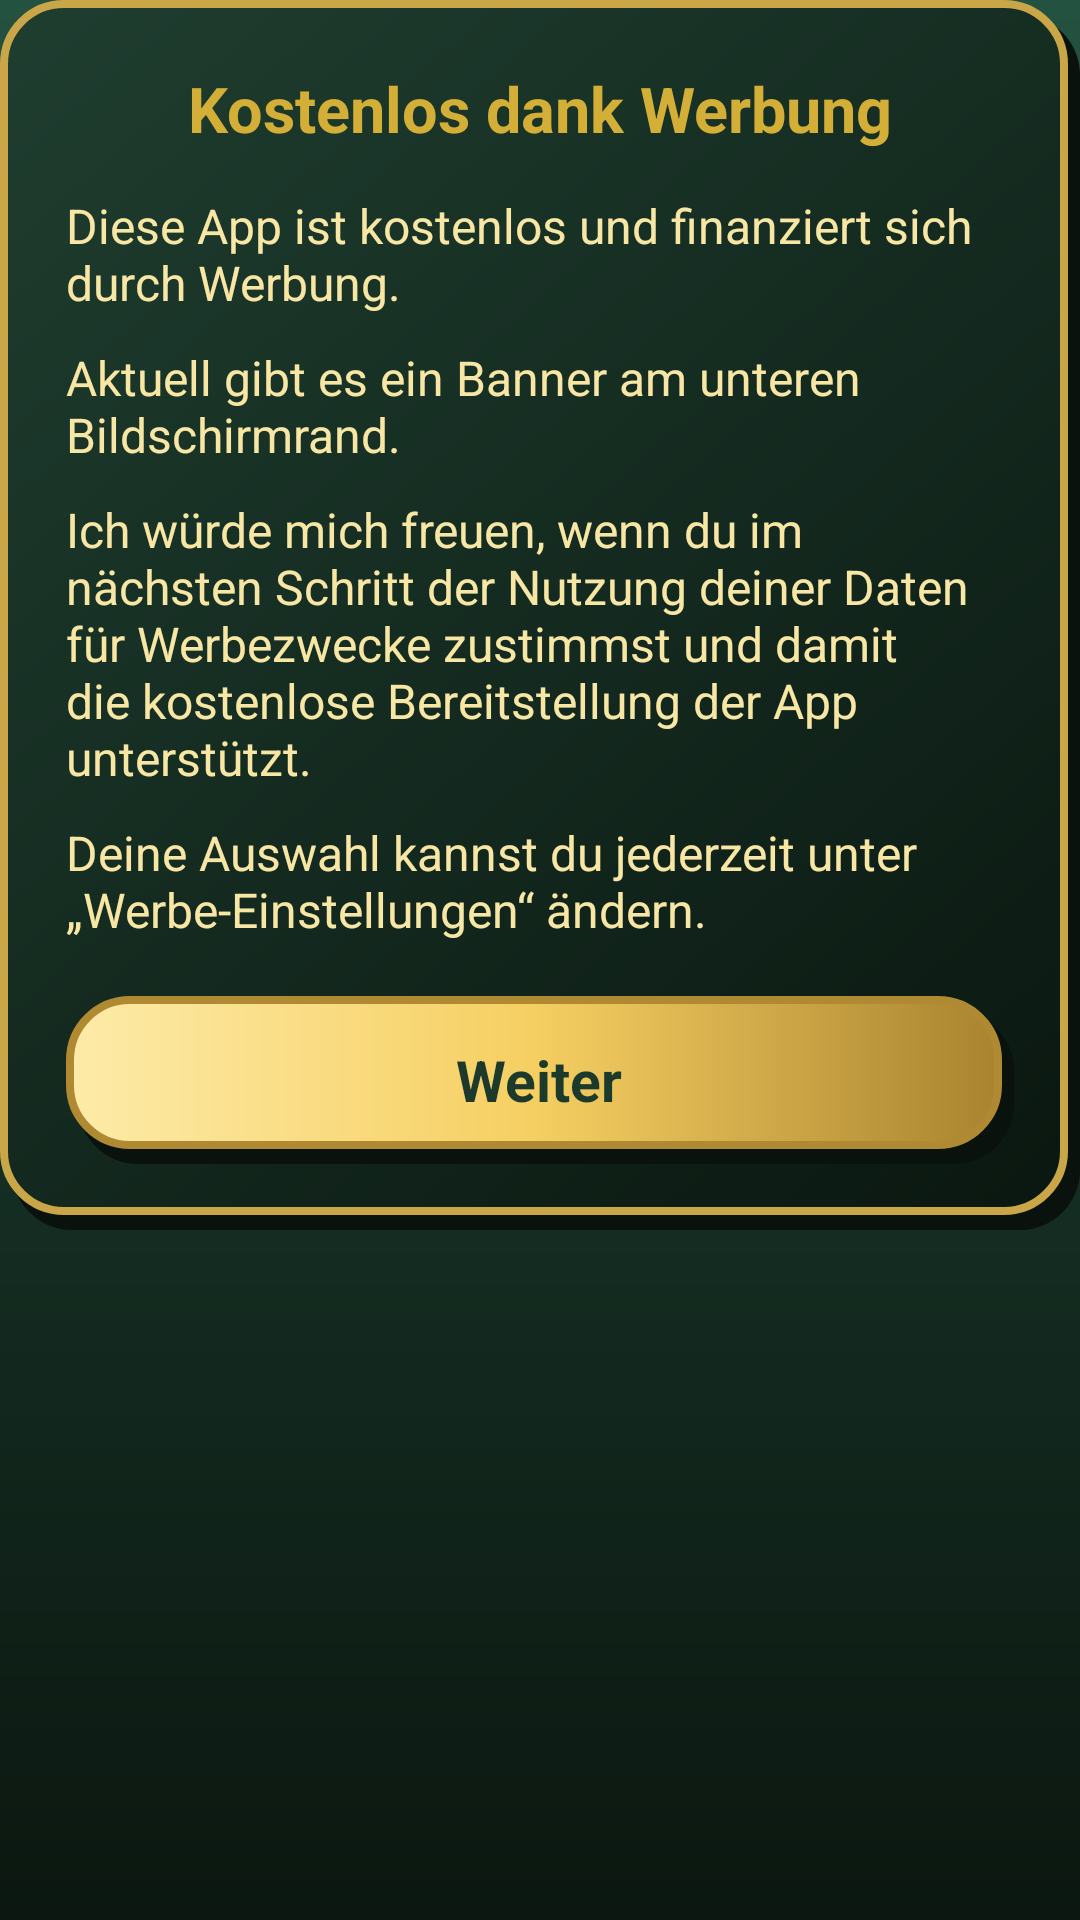

This screen was rendered from an Android layout file. Write that file and the resources it references.
<!-- AndroidManifest.xml: application theme Theme.FotosZuPdf -->
<!-- res/layout/dialog_intro.xml -->
<?xml version="1.0" encoding="utf-8"?>
<ScrollView xmlns:android="http://schemas.android.com/apk/res/android"
    android:layout_width="match_parent"
    android:layout_height="wrap_content">

    <LinearLayout
        android:layout_width="match_parent"
        android:layout_height="wrap_content"
        android:background="@drawable/bg_box_dark"
        android:orientation="vertical"
        android:padding="22dp">

        <TextView
            android:layout_width="match_parent"
            android:layout_height="wrap_content"
            android:gravity="center"
            android:text="Kostenlos dank Werbung"
            android:textColor="@color/gold"
            android:textSize="21sp"
            android:textStyle="bold" />

        <TextView
            android:layout_width="match_parent"
            android:layout_height="wrap_content"
            android:layout_marginTop="14dp"
            android:text="Diese App ist kostenlos und finanziert sich durch Werbung."
            android:textColor="@color/text_hell"
            android:textSize="16sp" />

        <TextView
            android:layout_width="match_parent"
            android:layout_height="wrap_content"
            android:layout_marginTop="10dp"
            android:text="Aktuell gibt es ein Banner am unteren Bildschirmrand."
            android:textColor="@color/text_hell"
            android:textSize="16sp" />

        <TextView
            android:layout_width="match_parent"
            android:layout_height="wrap_content"
            android:layout_marginTop="10dp"
            android:text="Ich würde mich freuen, wenn du im nächsten Schritt der Nutzung deiner Daten für Werbezwecke zustimmst und damit die kostenlose Bereitstellung der App unterstützt."
            android:textColor="@color/text_hell"
            android:textSize="16sp" />

        <TextView
            android:layout_width="match_parent"
            android:layout_height="wrap_content"
            android:layout_marginTop="10dp"
            android:text="Deine Auswahl kannst du jederzeit unter „Werbe-Einstellungen“ ändern."
            android:textColor="@color/text_hell"
            android:textSize="16sp" />

        <LinearLayout
            android:id="@+id/btnIntroOk"
            android:layout_width="match_parent"
            android:layout_height="wrap_content"
            android:layout_marginTop="18dp"
            android:background="@drawable/bg_btn_gold"
            android:clickable="true"
            android:focusable="true"
            android:gravity="center"
            android:minHeight="56dp"
            android:orientation="horizontal"
            android:paddingStart="16dp"
            android:paddingEnd="16dp">

            <TextView
                android:layout_width="wrap_content"
                android:layout_height="wrap_content"
                android:text="Weiter"
                android:textColor="@color/auf_gold"
                android:textSize="19sp"
                android:textStyle="bold" />
        </LinearLayout>
    </LinearLayout>
</ScrollView>
<!-- resources referenced by this layout -->
<resources>
  <color name="auf_gold">#1B3A2B</color>
  <color name="gold">#D4AF37</color>
  <color name="text_hell">#F8E7A4</color>
  <!-- drawable bg_box_dark (drawable) -->
  <?xml version="1.0" encoding="utf-8"?>
  <layer-list xmlns:android="http://schemas.android.com/apk/res/android">
          <item
              android:left="4dp"
              android:top="5dp">
              <shape android:shape="rectangle">
                  <solid android:color="#0A120D" />
                  <corners android:radius="20dp" />
              </shape>
          </item>
          <item
              android:bottom="5dp"
              android:right="4dp">
              <shape android:shape="rectangle">
                  <gradient
                      android:angle="315"
                      android:endColor="#0A1710"
                      android:startColor="#1F3E30" />
                  <stroke
                      android:width="2.5dp"
                      android:color="#C9A648" />
                  <corners android:radius="20dp" />
              </shape>
          </item>
      </layer-list>
  <!-- drawable bg_btn_gold (drawable) -->
  <?xml version="1.0" encoding="utf-8"?>
  <ripple xmlns:android="http://schemas.android.com/apk/res/android"
      android:color="#55FFFFFF">
      <item>
      <layer-list>
          <item
              android:left="4dp"
              android:top="5dp">
              <shape android:shape="rectangle">
                  <solid android:color="#0A120D" />
                  <corners android:radius="20dp" />
              </shape>
          </item>
          <item
              android:bottom="5dp"
              android:right="4dp">
              <shape android:shape="rectangle">
                  <gradient
                      android:angle="0"
                  android:centerColor="#F6CF62"
                      android:endColor="#A9832F"
                      android:startColor="#FDEBA8" />
                  <stroke
                      android:width="2.5dp"
                      android:color="#B08A32" />
                  <corners android:radius="20dp" />
              </shape>
          </item>
      </layer-list>
      </item>
  </ripple>
  <style name="Theme.FotosZuPdf" parent="Theme.AppCompat.NoActionBar">
          <item name="android:windowBackground">@drawable/bg_screen</item>
          <item name="android:textColor">@color/text_hell</item>
          <item name="colorAccent">@color/gold</item>
          <item name="colorPrimary">@color/tanne</item>
          <item name="colorPrimaryDark">@color/tanne_dunkel</item>
          <item name="android:statusBarColor">@color/tanne</item>
          <item name="android:navigationBarColor">@color/tanne_dunkel</item>
          <item name="android:windowLightStatusBar">false</item>
      </style>
  <!-- drawable bg_screen (drawable) -->
  <?xml version="1.0" encoding="utf-8"?>
  <shape xmlns:android="http://schemas.android.com/apk/res/android"
      android:shape="rectangle">
      <gradient
          android:angle="270"
          android:endColor="#0B1710"
          android:startColor="#245240" />
  </shape>
  <color name="tanne">#1F4D3A</color>
  <color name="tanne_dunkel">#163828</color>
</resources>
